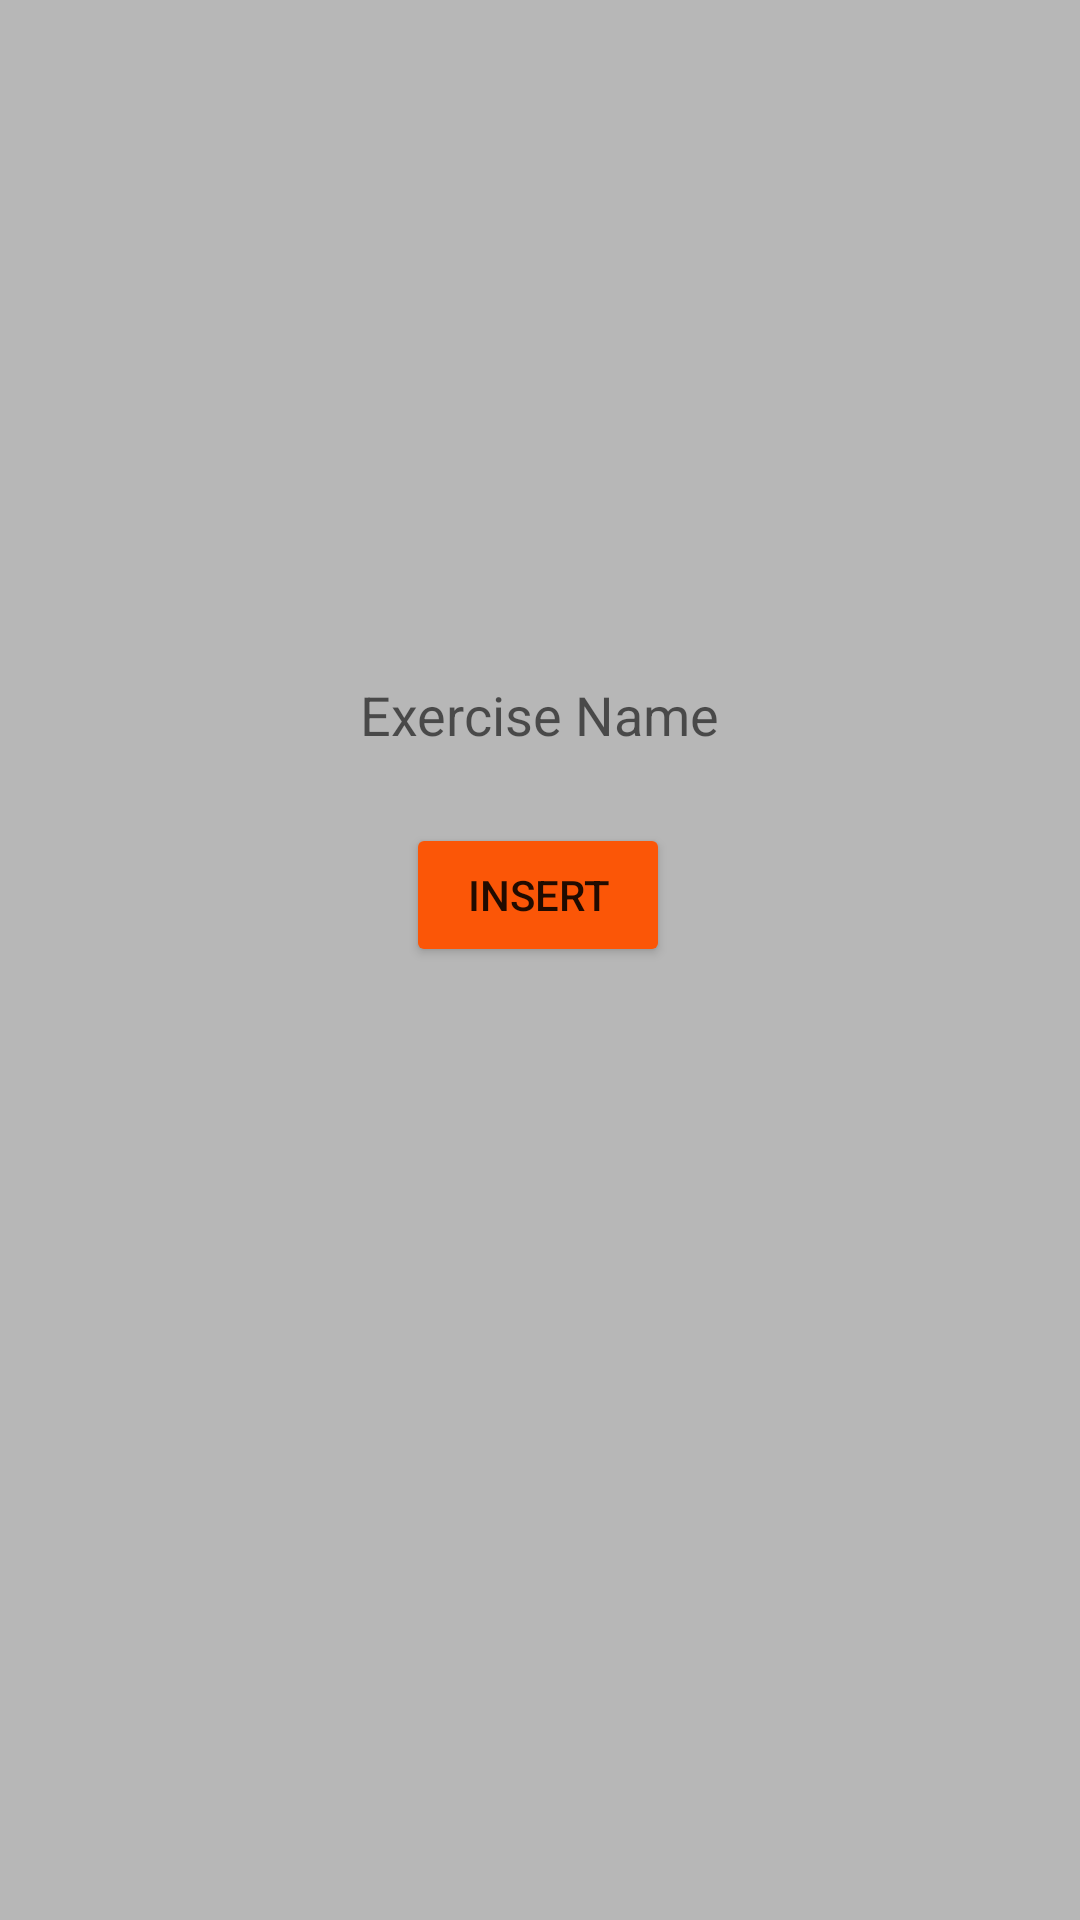

Produce the Android XML layout that renders to this screen, including the resource entries it uses.
<!-- AndroidManifest.xml: application theme Theme.RecyclerViewExample -->
<!-- res/layout/activity_insert_exercise.xml -->
<?xml version="1.0" encoding="utf-8"?>
<androidx.constraintlayout.widget.ConstraintLayout xmlns:android="http://schemas.android.com/apk/res/android"
    xmlns:app="http://schemas.android.com/apk/res-auto"
    xmlns:tools="http://schemas.android.com/tools"
    android:layout_width="match_parent"
    android:layout_height="match_parent"
    android:background="@color/Gray_X_11_Gray"
    tools:context=".InsertExercise">

    <EditText
        android:id="@+id/insertExerciseName"
        android:layout_width="wrap_content"
        android:layout_height="wrap_content"
        android:ems="10"
        android:inputType="textPersonName"
        android:minHeight="48dp"
        android:hint="Exercise Name"
        android:background="@drawable/mainmenubutton_background"
        android:maxLength="23"
        android:gravity="center"
        app:layout_constraintBottom_toBottomOf="parent"
        app:layout_constraintEnd_toEndOf="parent"
        app:layout_constraintHorizontal_bias="0.497"
        app:layout_constraintStart_toStartOf="parent"
        app:layout_constraintTop_toTopOf="parent"
        app:layout_constraintVertical_bias="0.362" />

    <Button
        android:id="@+id/insertNewItem"
        android:layout_width="wrap_content"
        android:layout_height="wrap_content"
        android:backgroundTint="@color/orange_pantone"
        android:layout_marginTop="12dp"
        android:text="Insert"
        app:layout_constraintEnd_toEndOf="parent"
        app:layout_constraintHorizontal_bias="0.498"
        app:layout_constraintStart_toStartOf="parent"
        app:layout_constraintTop_toBottomOf="@+id/insertExerciseName" />
</androidx.constraintlayout.widget.ConstraintLayout>
<!-- resources referenced by this layout -->
<resources>
  <color name="Gray_X_11_Gray">#B7B7B7</color>
  <color name="orange_pantone">#FB5607</color>
  <style name="Theme.RecyclerViewExample" parent="Theme.MaterialComponents.DayNight.DarkActionBar">
          
          <item name="colorPrimary">@color/flame</item>
          <item name="colorPrimaryVariant">@color/purple_700</item>
          <item name="colorOnPrimary">@color/white</item>
          
          <item name="colorSecondary">@color/teal_200</item>
          <item name="colorSecondaryVariant">@color/teal_700</item>
          <item name="colorOnSecondary">@color/black</item>
          
          <item name="android:statusBarColor">?attr/colorPrimaryVariant</item>
          
      </style>
  <color name="flame">#D8572A</color>
  <color name="purple_700">#FF3700B3</color>
  <color name="white">#FFFFFFFF</color>
  <color name="teal_200">#FF03DAC5</color>
  <color name="teal_700">#FF018786</color>
  <color name="black">#FF000000</color>
</resources>
